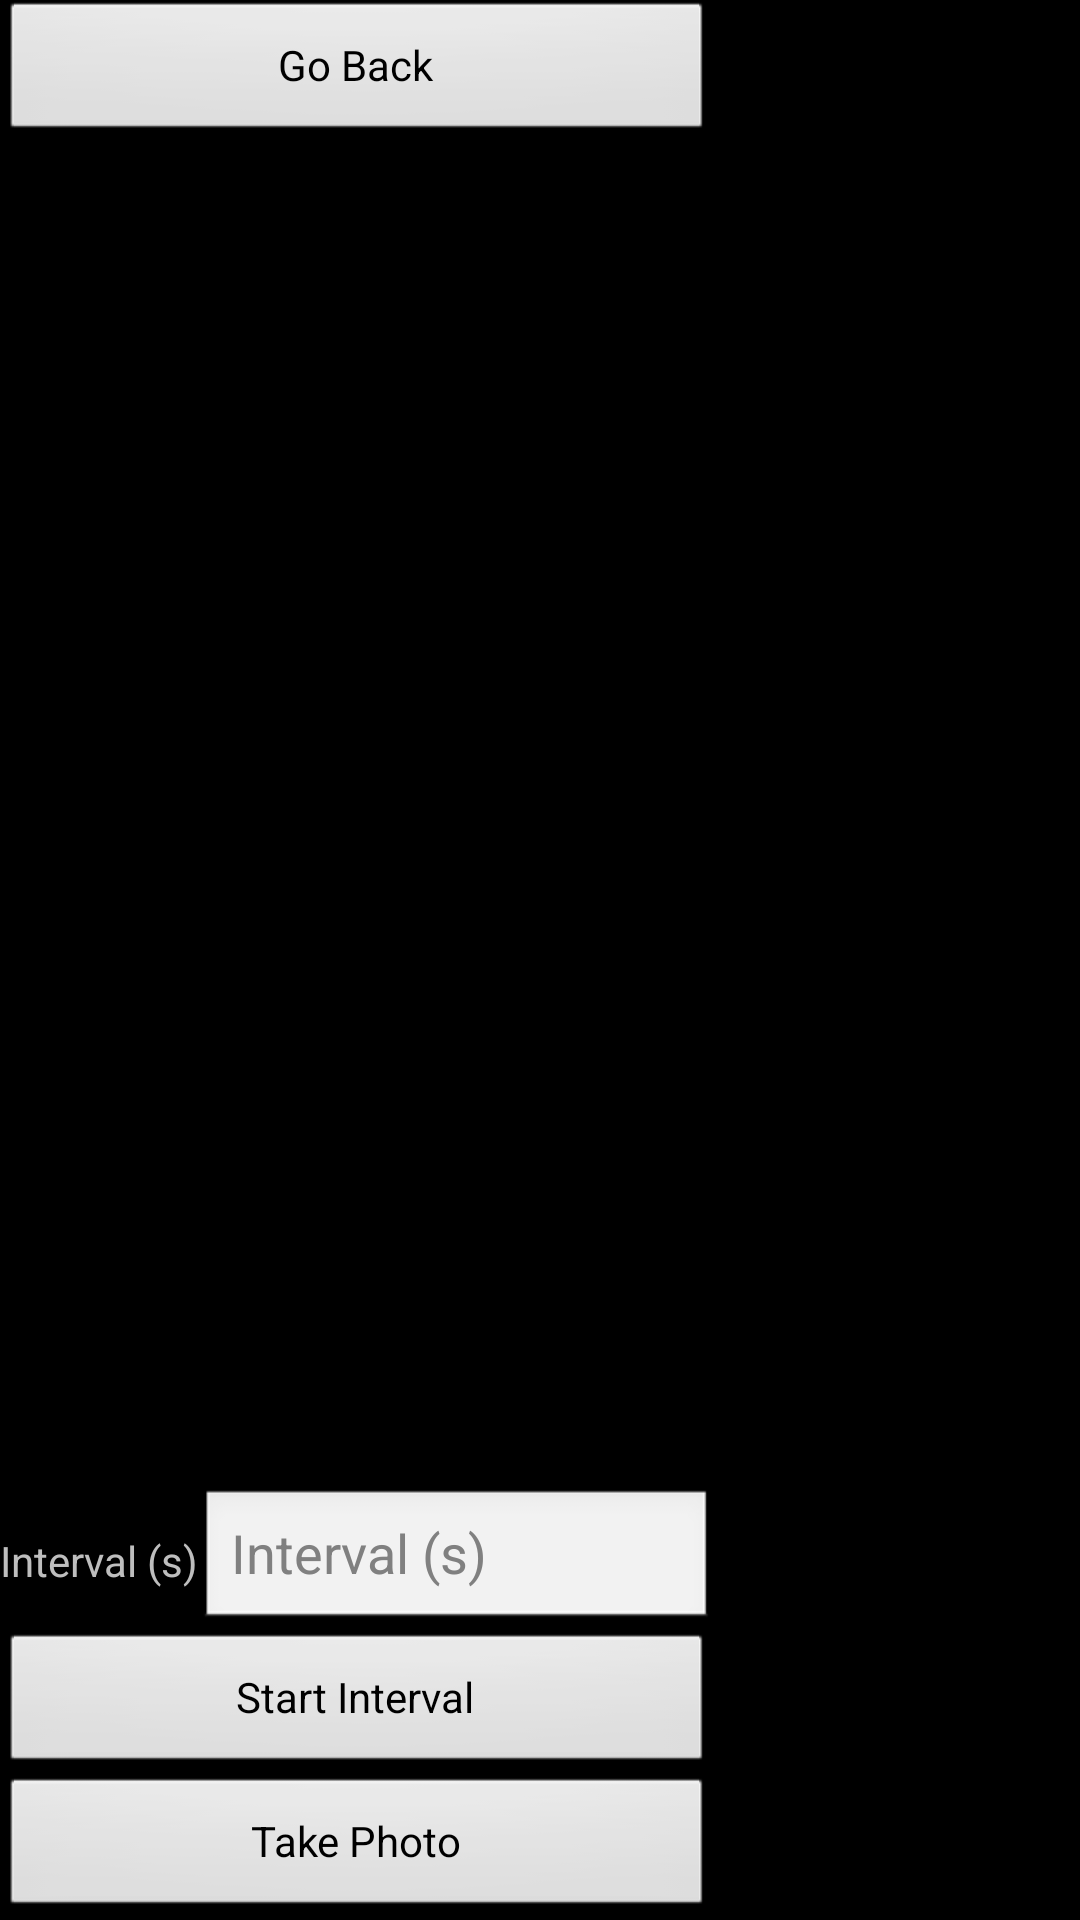

This screen was rendered from an Android layout file. Write that file and the resources it references.
<!-- AndroidManifest.xml: application theme android:Theme.NoTitleBar.Fullscreen -->
<!-- res/layout/lssa_fragment_access_route.xml -->
<?xml version="1.0" encoding="utf-8"?>
<androidx.constraintlayout.widget.ConstraintLayout xmlns:android="http://schemas.android.com/apk/res/android"
    xmlns:tools="http://schemas.android.com/tools"
    xmlns:app="http://schemas.android.com/apk/res-auto"
    android:layout_width="match_parent"
    android:layout_height="match_parent"
    tools:context="za.co.lsmc.fragments.AccessRoute">

    <androidx.constraintlayout.widget.ConstraintLayout
        android:id="@+id/panel_left"
        android:layout_width="238dp"
        android:layout_height="match_parent"
        app:layout_constraintBottom_toBottomOf="parent"
        app:layout_constraintStart_toStartOf="parent"
        app:layout_constraintTop_toTopOf="parent"
        app:layout_constraintVertical_bias="0">

        <Button
            android:id="@+id/lssaAccessRouteButtonBack"
            android:layout_width="match_parent"
            android:layout_height="wrap_content"
            android:text="@string/lssa_nav_back"
            app:layout_constraintTop_toTopOf="parent"
            app:layout_constraintStart_toStartOf="parent" />

        <TextView
            android:id="@+id/txtInterval"
            android:layout_width="0dp"
            android:layout_height="wrap_content"
            android:text="@string/lssa_interval_s"
            app:layout_constraintStart_toStartOf="parent"
            app:layout_constraintTop_toTopOf="@+id/edtInterval"
            app:layout_constraintBottom_toBottomOf="@id/edtInterval" />

        <EditText
            android:id="@+id/edtInterval"
            android:layout_width="0dp"
            android:layout_height="wrap_content"
            android:inputType="number"
            android:hint="@string/lssa_interval_s"
            app:layout_constraintBottom_toTopOf="@id/btnInterval"
            app:layout_constraintEnd_toEndOf="parent"
            app:layout_constraintStart_toEndOf="@id/txtInterval"/>

        <Button
            android:id="@+id/btnInterval"
            android:layout_width="match_parent"
            android:layout_height="wrap_content"
            android:text="@string/lssa_start_interval"
            app:layout_constraintBottom_toTopOf="@id/btnActionTakePic"
            app:layout_constraintStart_toStartOf="parent" />

        <Button
            android:id="@+id/btnActionTakePic"
            android:layout_width="match_parent"
            android:layout_height="wrap_content"
            android:text="@string/lssa_take_photo"
            app:layout_constraintBottom_toBottomOf="parent"
            app:layout_constraintStart_toStartOf="parent" />



    </androidx.constraintlayout.widget.ConstraintLayout>

    <androidx.constraintlayout.widget.ConstraintLayout
        android:layout_width="0dp"
        android:layout_height="match_parent"
        app:layout_constraintBottom_toBottomOf="parent"
        app:layout_constraintEnd_toEndOf="parent"
        app:layout_constraintHorizontal_bias="0"
        app:layout_constraintStart_toEndOf="@id/panel_left"
        app:layout_constraintTop_toTopOf="parent"
        app:layout_constraintVertical_bias="0">

        <SurfaceView
            android:id="@+id/sv_camera_stream"
            android:layout_width="0dp"
            android:layout_height="0dp"
            app:layout_constraintBottom_toBottomOf="parent"
            app:layout_constraintEnd_toStartOf="@id/ll_live_info_layout"
            app:layout_constraintStart_toStartOf="parent"
            app:layout_constraintTop_toTopOf="parent" />

        <androidx.core.widget.NestedScrollView
            android:id="@+id/ll_live_info_layout"
            android:layout_width="200dp"
            android:layout_height="0dp"
            app:layout_constraintBottom_toBottomOf="parent"
            app:layout_constraintEnd_toEndOf="parent"
            app:layout_constraintTop_toTopOf="parent">

            <LinearLayout
                android:layout_width="wrap_content"
                android:layout_height="wrap_content"
                android:gravity="center">

                <TextView
                    android:id="@+id/tv_live_info"
                    android:layout_width="wrap_content"
                    android:layout_height="wrap_content"
                    android:layout_gravity="center"
                    android:gravity="center_vertical|start"
                    android:textColor="@color/white"
                    android:textSize="13sp" />

                <TextView
                    android:id="@+id/tv_live_error"
                    android:layout_width="wrap_content"
                    android:layout_height="wrap_content"
                    android:layout_gravity="center"
                    android:layout_marginTop="24dp"
                    android:gravity="center_vertical|start"
                    android:textColor="@color/white"
                    android:textSize="13sp" />
            </LinearLayout>
        </androidx.core.widget.NestedScrollView>

    </androidx.constraintlayout.widget.ConstraintLayout>
</androidx.constraintlayout.widget.ConstraintLayout>
<!-- resources referenced by this layout -->
<resources>
  <color name="white">#FFFFFF</color>
  <string name="lssa_interval_s">Interval (s)</string>
  <string name="lssa_nav_back">Go Back</string>
  <string name="lssa_start_interval">Start Interval</string>
  <string name="lssa_take_photo">Take Photo</string>
</resources>
